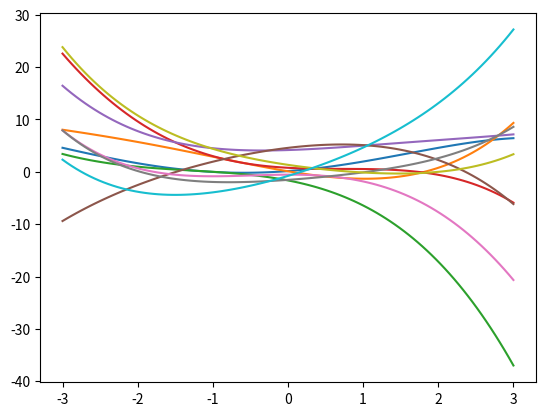

Generate this figure with matplotlib:
import numpy as np
from matplotlib import pyplot as plt


def factorial(n):
    if n == 0:
        return 1
    else:
        return n * factorial(n - 1)


def main():
    # generate 5 random 4th order polynomial lines
    for i in range(10):
        x = np.linspace(-3, 3, 100)
        y = np.random.normal(0, 2, 5)
        print(y)
        plt.plot(x,
                 y[0] * x ** 4 / factorial(4) + y[1] * x ** 3 / factorial(3) + y[2] * x ** 2 / factorial(2) + y[3] * x +
                 y[4])
    plt.show()


if __name__ == '__main__':
    main()
